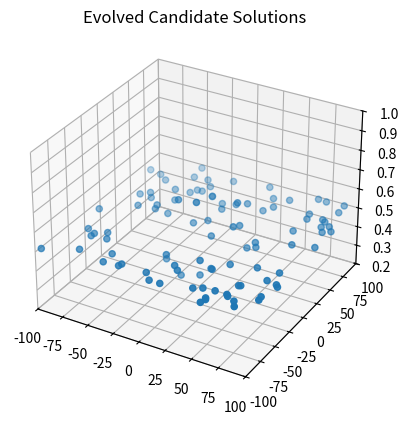
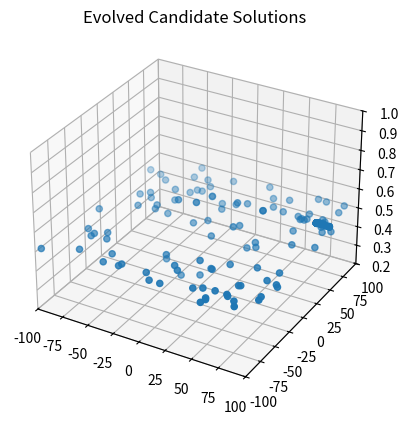
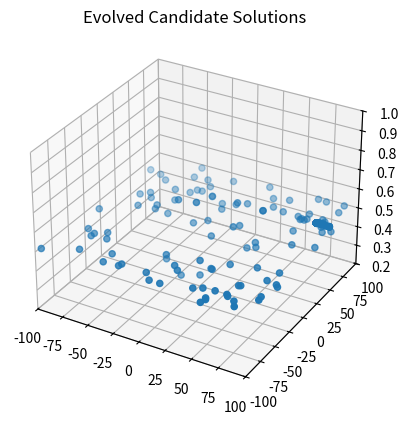
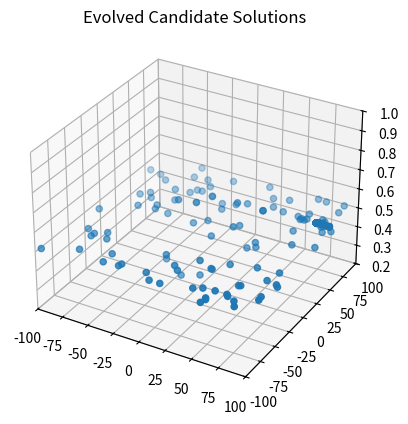
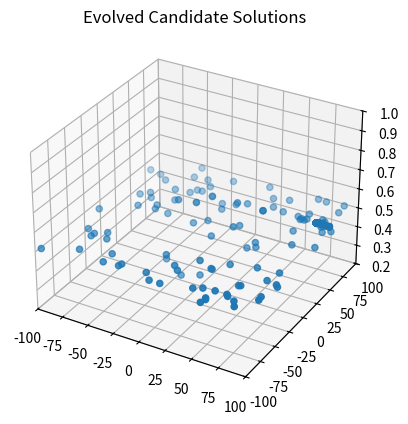
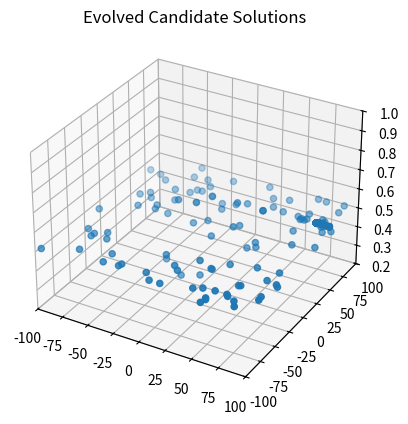
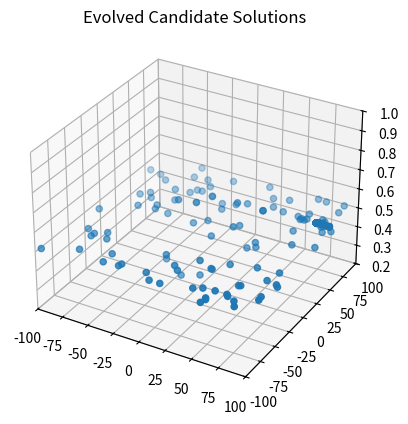
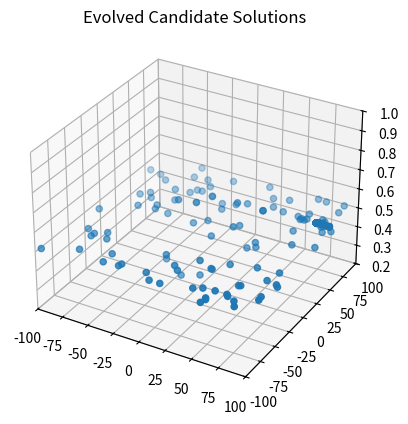
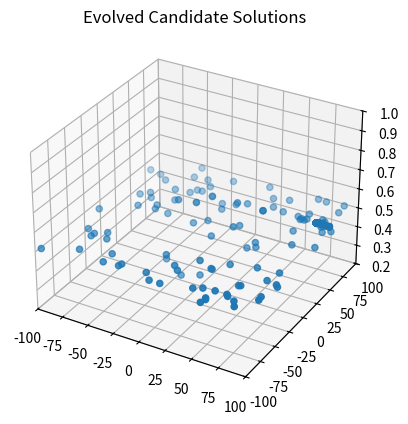
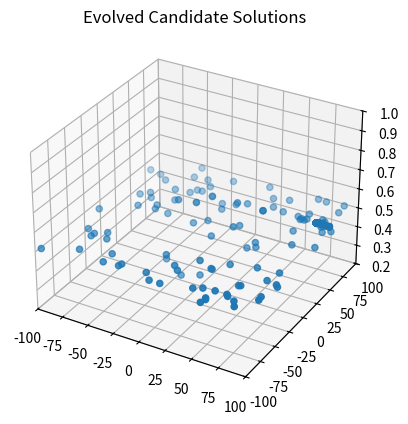
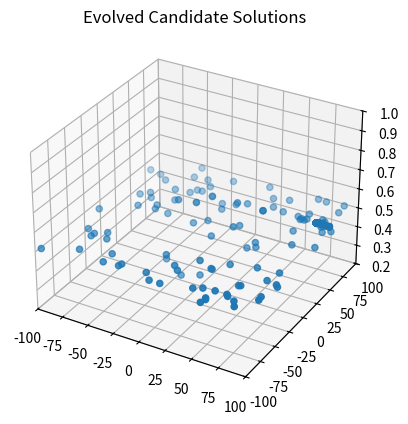
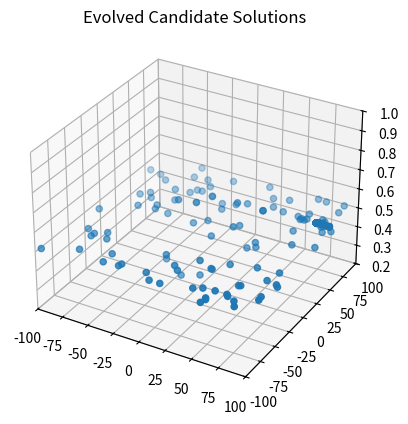
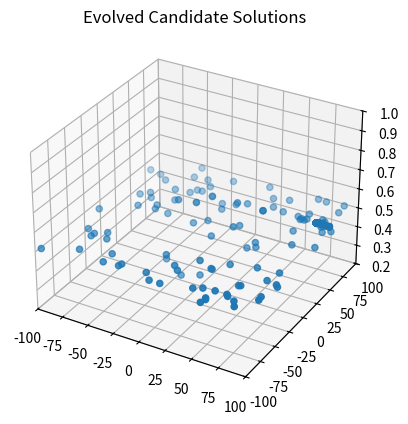
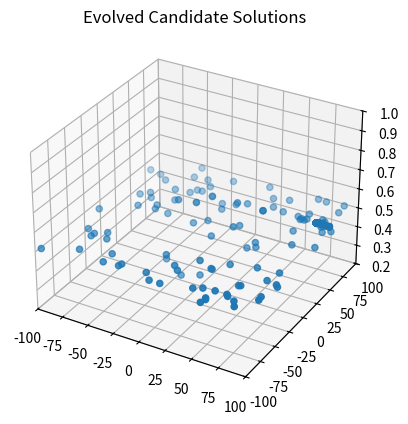
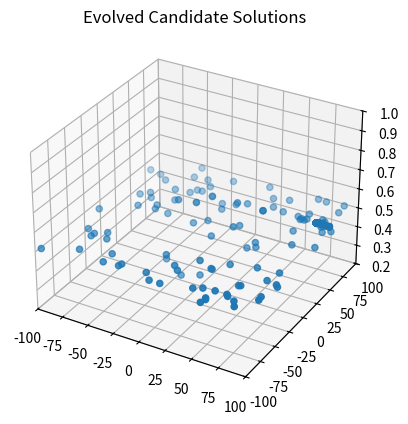
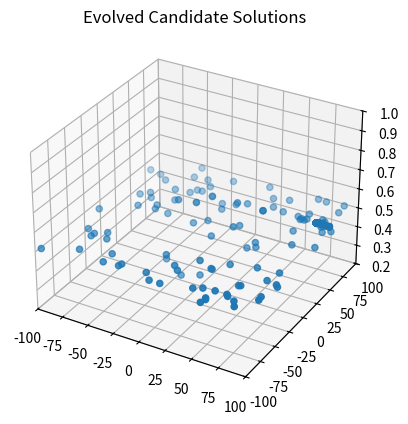

These charts were generated, in order, by the following Python code:
# -*- coding: utf-8 -*-
"""
Created on Fri Aug  2 19:31:41 2019

[redacted]
"""

import os
import random
import sys
import math
import matplotlib.pyplot as plt
from mpl_toolkits.mplot3d import Axes3D


#
#  A Simple Steady-State, Real-Coded Genetic Algorithm
#

class anIndividual:
    def __init__(self, specified_chromosome_length):
        self.chromosome = []
        self.fitness = 0
        self.chromosome_length = specified_chromosome_length

    def randomly_generate(self, lb, ub):
        for i in range(self.chromosome_length):
            self.chromosome.append(random.uniform(lb, ub))
        self.fitness = 0

    def calculate_fitness(self):
        x2y2 = self.chromosome[0] ** 2 + self.chromosome[1] ** 2
        self.fitness = 0.5 + (math.sin(math.sqrt(x2y2)) ** 2 - 0.5) / (1 + 0.001 * x2y2) ** 2

    def print_individual(self, i):
        print("Chromosome " + str(i) + ": " + str(self.chromosome) + " Fitness: " + str(self.fitness))

class aSimpleExploratoryAttacker:
    def __init__(self, population_size, chromosome_length, mutation_rate, lb, ub):
        if population_size < 2:
            print("Error: Population Size must be greater than 2")
            sys.exit()
        self.population_size = population_size
        self.chromosome_length = chromosome_length
        self.mutation_amt = mutation_rate
        self.lb = lb
        self.ub = ub
        self.mutation_amt = mutation_rate * (ub - lb)
        self.population = []
        self.hacker_tracker_x = []
        self.hacker_tracker_y = []
        self.hacker_tracker_z = []

    def generate_initial_population(self):
        for i in range(self.population_size):
            individual = anIndividual(self.chromosome_length)
            individual.randomly_generate(self.lb, self.ub)
            individual.calculate_fitness()
            self.hacker_tracker_x.append(individual.chromosome[0])
            self.hacker_tracker_y.append(individual.chromosome[1])
            self.hacker_tracker_z.append(individual.fitness)
            self.population.append(individual)

    def get_worst_fit_individual(self):
        worst_fitness = 999999999.0  # For Maximization
        worst_individual = -1
        for i in range(self.population_size):
            if self.population[i].fitness < worst_fitness:#这里population之所以有fitness属性是因为population里面的元素是individual
                                                          #而individual里面有这个属性
                worst_fitness = self.population[i].fitness
                worst_individual = i
        return worst_individual

    def get_best_fitness(self):
        best_fitness = -99999999999.0
        best_individual = -1
        for i in range(self.population_size):
            if self.population[i].fitness > best_fitness:
                best_fitness = self.population[i].fitness
                best_individual = i
        return best_fitness

    def evolutionary_cycle(self):
        mom = random.randint(0, self.chromosome_length - 1)
        dad = random.randint(0, self.chromosome_length - 1)
        kid = self.get_worst_fit_individual()
        for j in range(self.chromosome_length):
            self.population[kid].chromosome[j] = random.uniform(self.population[mom].chromosome[j],
                                                                self.population[dad].chromosome[j])
            self.population[kid].chromosome[j] += self.mutation_amt * random.gauss(0, 1.0)
            if self.population[kid].chromosome[j] > self.ub:
                self.population[kid].chromosome[j] = self.ub
            if self.population[kid].chromosome[j] < self.lb:
                self.population[kid].chromosome[j] = self.lb
        self.population[kid].calculate_fitness()
        self.hacker_tracker_x.append(self.population[kid].chromosome[0])
        self.hacker_tracker_y.append(self.population[kid].chromosome[1])
        self.hacker_tracker_z.append(self.population[kid].fitness)

    def print_population(self):
        for i in range(self.population_size):
            self.population[i].print_individual(i)

    def print_best_max_fitness(self):
        best_fitness = -999999999.0  # For Maximization
        best_individual = -1
        for i in range(self.population_size):
            if self.population[i].fitness > best_fitness:
                best_fitness = self.population[i].fitness
                best_individual = i
        print("Best Indvidual: ", str(i), " ", self.population[i].chromosome, " Fitness: ", str(best_fitness))

    def plot_evolved_candidate_solutions(self):
        fig = plt.figure()
        ax1 = fig.add_subplot(1, 1, 1, projection='3d')
        ax1.scatter(self.hacker_tracker_x, self.hacker_tracker_y, self.hacker_tracker_z)
        plt.title("Evolved Candidate Solutions")
        ax1.set_xlim3d(-100.0, 100.0)
        ax1.set_ylim3d(-100.0, 100.0)
        ax1.set_zlim3d(0.2, 1.0)
        plt.show()


ChromLength = 2
ub = 100.0
lb = -100.0
MaxEvaluations = 4000
plot = 1

PopSize = 100
mu_amt = 0.0

simple_exploratory_attacker = aSimpleExploratoryAttacker(PopSize, ChromLength, mu_amt, lb, ub)

simple_exploratory_attacker.generate_initial_population()
simple_exploratory_attacker.print_population()

for i in range(MaxEvaluations - PopSize + 1):
    simple_exploratory_attacker.evolutionary_cycle()
    if (i % PopSize == 0):
        if (plot == 1):
            simple_exploratory_attacker.plot_evolved_candidate_solutions()
        print("At Iteration: " + str(i))
        simple_exploratory_attacker.print_population()
    if (simple_exploratory_attacker.get_best_fitness() >= 0.99754):
        break

print("\nFinal Population\n")
simple_exploratory_attacker.print_population()
simple_exploratory_attacker.print_best_max_fitness()
print("Function Evaluations: " + str(PopSize + i))
simple_exploratory_attacker.plot_evolved_candidate_solutions()





